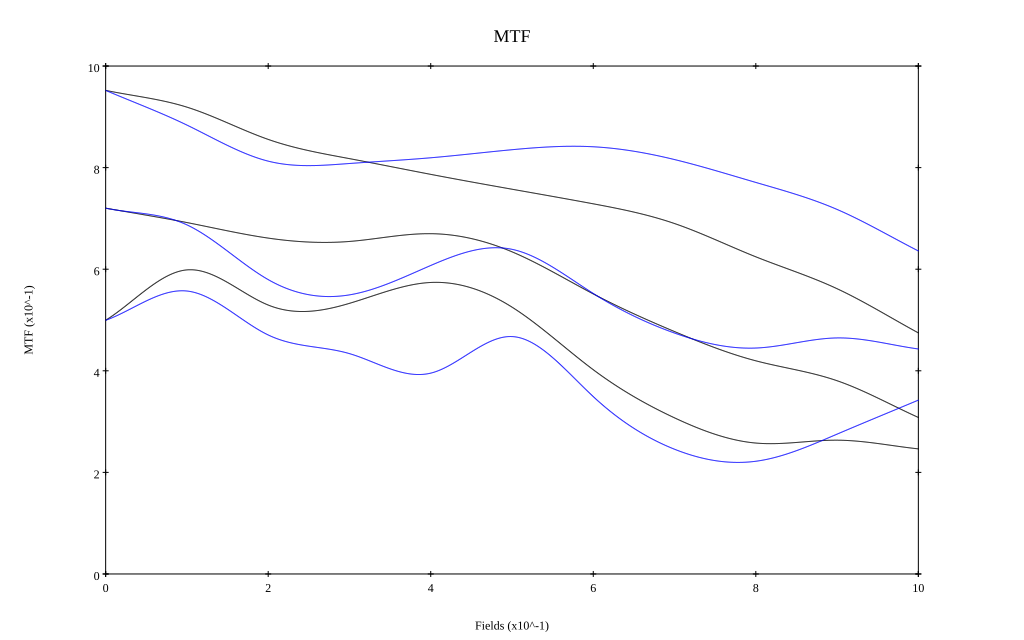

The table this chart was drawn from, first rows:
, 0, 0.1, 0.2, 0.3, 0.4, 0.5, 0.6, 0.7, 0.8, 0.9, 1
10 sag, 0.952, 0.919, 0.856, 0.818, 0.787, 0.757, 0.729, 0.69, 0.624, 0.562, 0.475
10 tan, 0.952, 0.884, 0.813, 0.808, 0.819, 0.835, 0.841, 0.816, 0.771, 0.718, 0.636
30 sag, 0.72, 0.692, 0.661, 0.655, 0.67, 0.634, 0.551, 0.477, 0.42, 0.38, 0.308
30 tan, 0.72, 0.687, 0.579, 0.549, 0.607, 0.639, 0.552, 0.474, 0.445, 0.465, 0.443
50 sag, 0.5, 0.599, 0.529, 0.533, 0.574, 0.525, 0.402, 0.307, 0.258, 0.263, 0.246
50 tan, 0.499, 0.557, 0.471, 0.434, 0.395, 0.467, 0.349, 0.246, 0.222, 0.275, 0.342
